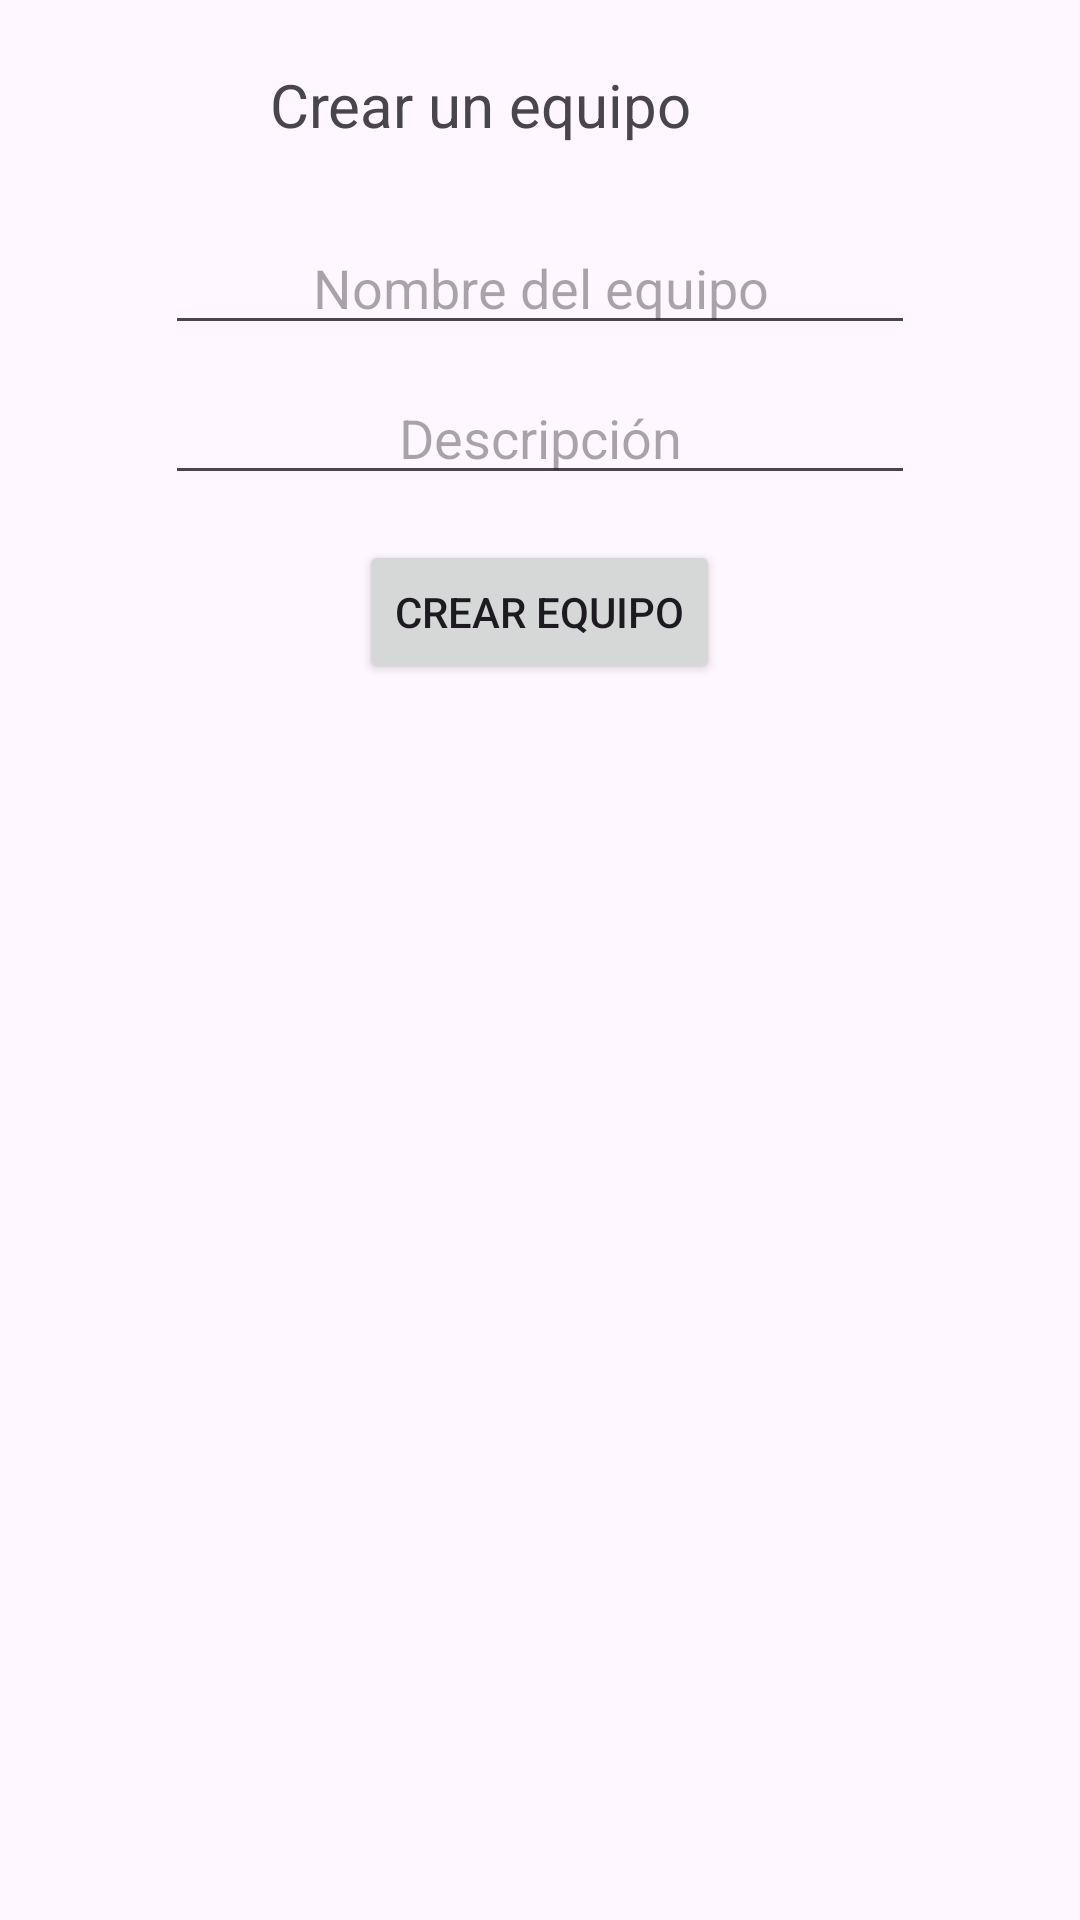

Layout XML and referenced resources for this Android screen:
<!-- AndroidManifest.xml: application theme Theme.PintaPiconV3 -->
<!-- res/layout/dialog_create_team.xml -->
<?xml version="1.0" encoding="utf-8"?>
<LinearLayout
    xmlns:android="http://schemas.android.com/apk/res/android"
    android:layout_width="wrap_content"
    android:layout_height="wrap_content"
    android:orientation="vertical"
    android:padding="10dp">

    <TextView
        android:layout_width="300dp"
        android:layout_height="50dp"
        android:text="Crear un equipo"
        android:gravity="center"
        android:textSize="20sp"/>

    <EditText
        android:id="@+id/et_teamName"
        android:layout_width="250dp"
        android:layout_height="40dp"
        android:hint="Nombre del equipo"
        android:gravity="center"
        android:layout_gravity="center"
        android:layout_marginTop="15dp"
        android:inputType="text"/>

    <EditText
        android:id="@+id/et_teamDescription"
        android:layout_width="250dp"
        android:layout_height="40dp"
        android:inputType="textMultiLine"
        android:layout_gravity="center"
        android:gravity="center"
        android:hint="Descripción"
        android:layout_marginTop="10dp"/>

    <Button
        android:id="@+id/btn_createTeam"
        android:layout_width="wrap_content"
        android:layout_height="wrap_content"
        android:text="Crear Equipo"
        android:layout_gravity="center"
        android:layout_marginTop="15dp"/>
</LinearLayout>
<!-- resources referenced by this layout -->
<resources>
  <style name="Theme.PintaPiconV3" parent="Base.Theme.PintaPiconV3" />
  <style name="Base.Theme.PintaPiconV3" parent="Theme.Material3.DayNight.NoActionBar">
          
          
      </style>
</resources>
